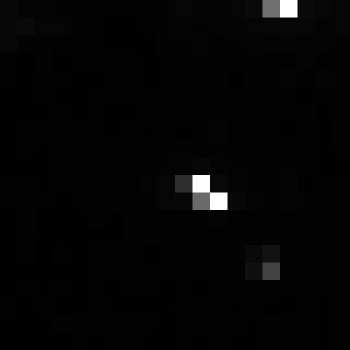

The table this chart was drawn from, first rows:
, xmin, ymin, lat, lon, area, perimeter, max_nanowatts, min_nanowatts, moonlight_illumination, clear_sky_confidence, mean_nanowatts
0, 1007, 3811, -6.472, -6.472, 1.0, 0.0, 18.19, 0.009026, 11.86, 0.0, 2.313
